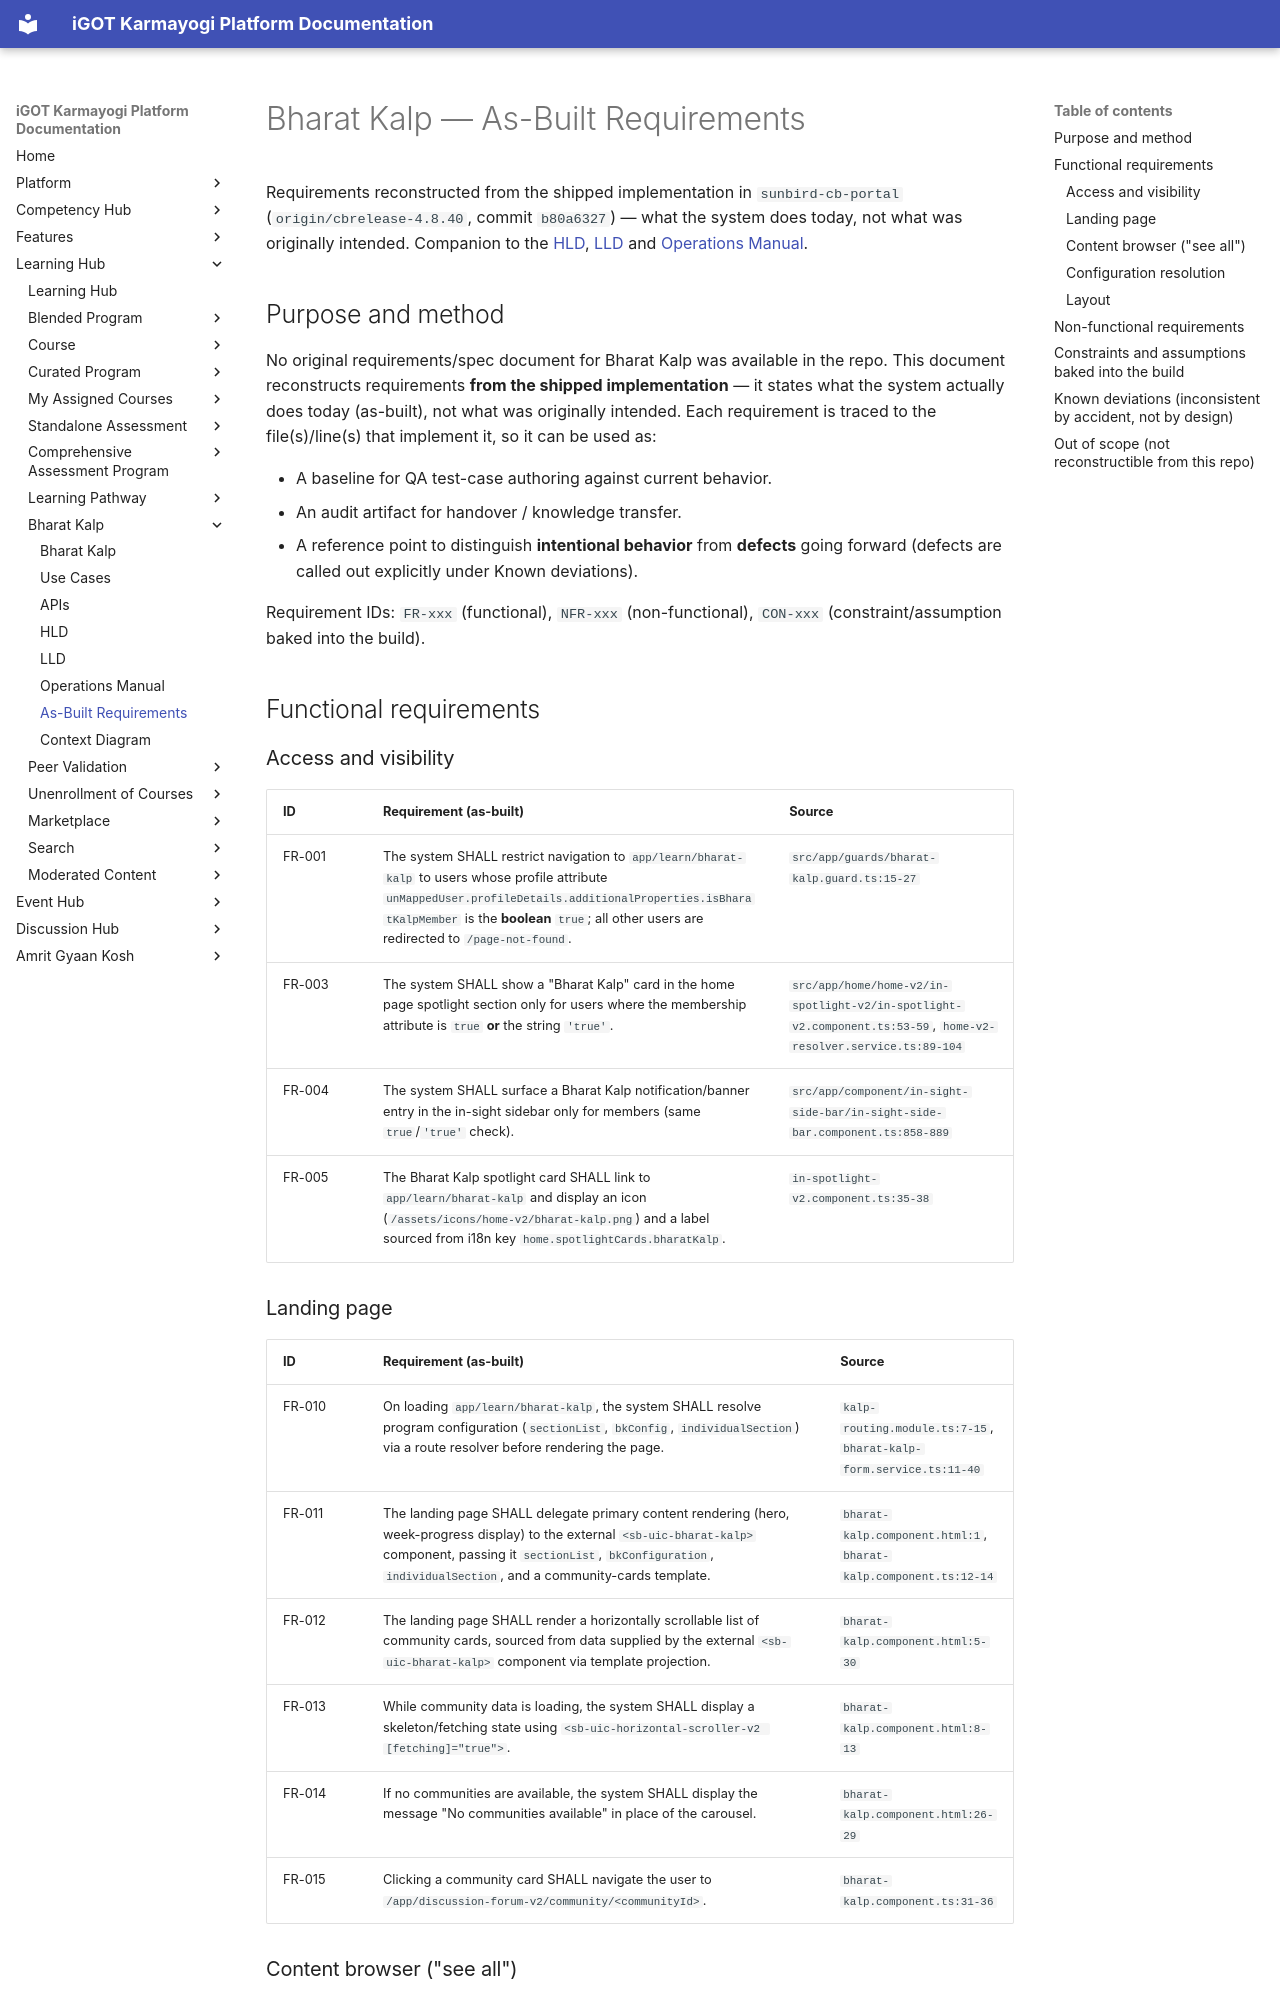

repository: KB-iGOT/igot-docs · page: learning-hub/bharat-kalp/as-built-requirements/index.html · generator: mkdocs

# Bharat Kalp — As-Built Requirements

Requirements reconstructed from the shipped implementation in
`sunbird-cb-portal` (`origin/cbrelease-4.8.40`, commit `b80a6327`) — what the
system does today, not what was originally intended. Companion to the
[HLD](hld.md), [LLD](lld.md) and [Operations Manual](operations-manual.md).

## Purpose and method

No original requirements/spec document for Bharat Kalp was available in the
repo. This document reconstructs requirements **from the shipped
implementation** — it states what the system actually does today (as-built),
not what was originally intended. Each requirement is traced to the
file(s)/line(s) that implement it, so it can be used as:

- A baseline for QA test-case authoring against current behavior.
- An audit artifact for handover / knowledge transfer.
- A reference point to distinguish **intentional behavior** from **defects**
  going forward (defects are called out explicitly under Known deviations).

Requirement IDs: `FR-xxx` (functional), `NFR-xxx` (non-functional), `CON-xxx`
(constraint/assumption baked into the build).

## Functional requirements

### Access and visibility

| ID | Requirement (as-built) | Source |
|---|---|---|
| FR-001 | The system SHALL restrict navigation to `app/learn/bharat-kalp` to users whose profile attribute `unMappedUser.profileDetails.additionalProperties.isBharatKalpMember` is the **boolean** `true`; all other users are redirected to `/page-not-found`. | `src/app/guards/bharat-kalp.guard.ts:15-27` |
| FR-003 | The system SHALL show a "Bharat Kalp" card in the home page spotlight section only for users where the membership attribute is `true` **or** the string `'true'`. | `src/app/home/home-v2/in-spotlight-v2/in-spotlight-v2.component.ts:53-59`, `home-v2-resolver.service.ts:89-104` |
| FR-004 | The system SHALL surface a Bharat Kalp notification/banner entry in the in-sight sidebar only for members (same `true`/`'true'` check). | `src/app/component/in-sight-side-bar/in-sight-side-bar.component.ts:858-889` |
| FR-005 | The Bharat Kalp spotlight card SHALL link to `app/learn/bharat-kalp` and display an icon (`/assets/icons/home-v2/bharat-kalp.png`) and a label sourced from i18n key `home.spotlightCards.bharatKalp`. | `in-spotlight-v2.component.ts:35-38` |

### Landing page

| ID | Requirement (as-built) | Source |
|---|---|---|
| FR-010 | On loading `app/learn/bharat-kalp`, the system SHALL resolve program configuration (`sectionList`, `bkConfig`, `individualSection`) via a route resolver before rendering the page. | `kalp-routing.module.ts:7-15`, `bharat-kalp-form.service.ts:11-40` |
| FR-011 | The landing page SHALL delegate primary content rendering (hero, week-progress display) to the external `<sb-uic-bharat-kalp>` component, passing it `sectionList`, `bkConfiguration`, `individualSection`, and a community-cards template. | `bharat-kalp.component.html:1`, `bharat-kalp.component.ts:12-14` |
| FR-012 | The landing page SHALL render a horizontally scrollable list of community cards, sourced from data supplied by the external `<sb-uic-bharat-kalp>` component via template projection. | `bharat-kalp.component.html:5-30` |
| FR-013 | While community data is loading, the system SHALL display a skeleton/fetching state using `<sb-uic-horizontal-scroller-v2 [fetching]="true">`. | `bharat-kalp.component.html:8-13` |
| FR-014 | If no communities are available, the system SHALL display the message "No communities available" in place of the carousel. | `bharat-kalp.component.html:26-29` |
| FR-015 | Clicking a community card SHALL navigate the user to `/app/discussion-forum-v2/community/<communityId>`. | `bharat-kalp.component.ts:31-36` |
